The GitHub repository Go-Birds-Dev/Go_birds contains a labelled image folder "datos" with 10 categories: ara ararauna, chroicocephalus ridibundus, eubucco bourcierii, laterallus albigularis, melanerpes formicivorus, patagioenas subvinacea, platalea ajaja, rynchops niger, theristicus caudatus, vultur gryphus. Examples follow, each with its label.

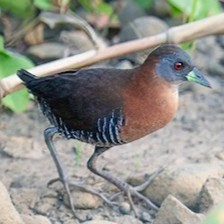
Label: laterallus albigularis

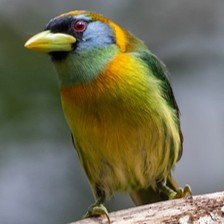
Label: eubucco bourcierii

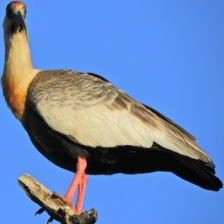
Label: theristicus caudatus

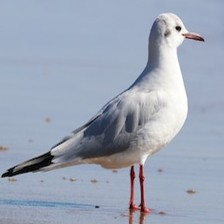
Label: chroicocephalus ridibundus

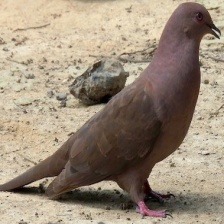
Label: patagioenas subvinacea

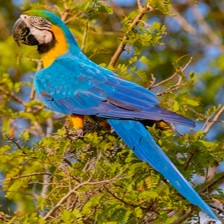
Label: ara ararauna
